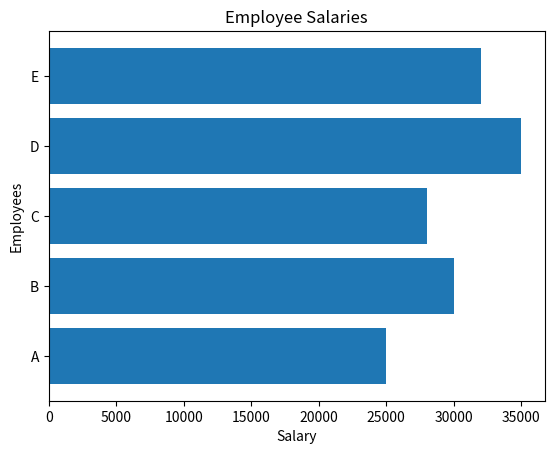

Reproduce this figure in Python.
import matplotlib.pyplot as plt

employees = ["A", "B", "C", "D", "E"]
salary = [25000, 30000, 28000, 35000, 32000]

plt.barh(employees, salary)

plt.title("Employee Salaries")
plt.xlabel("Salary")
plt.ylabel("Employees")

plt.show()
